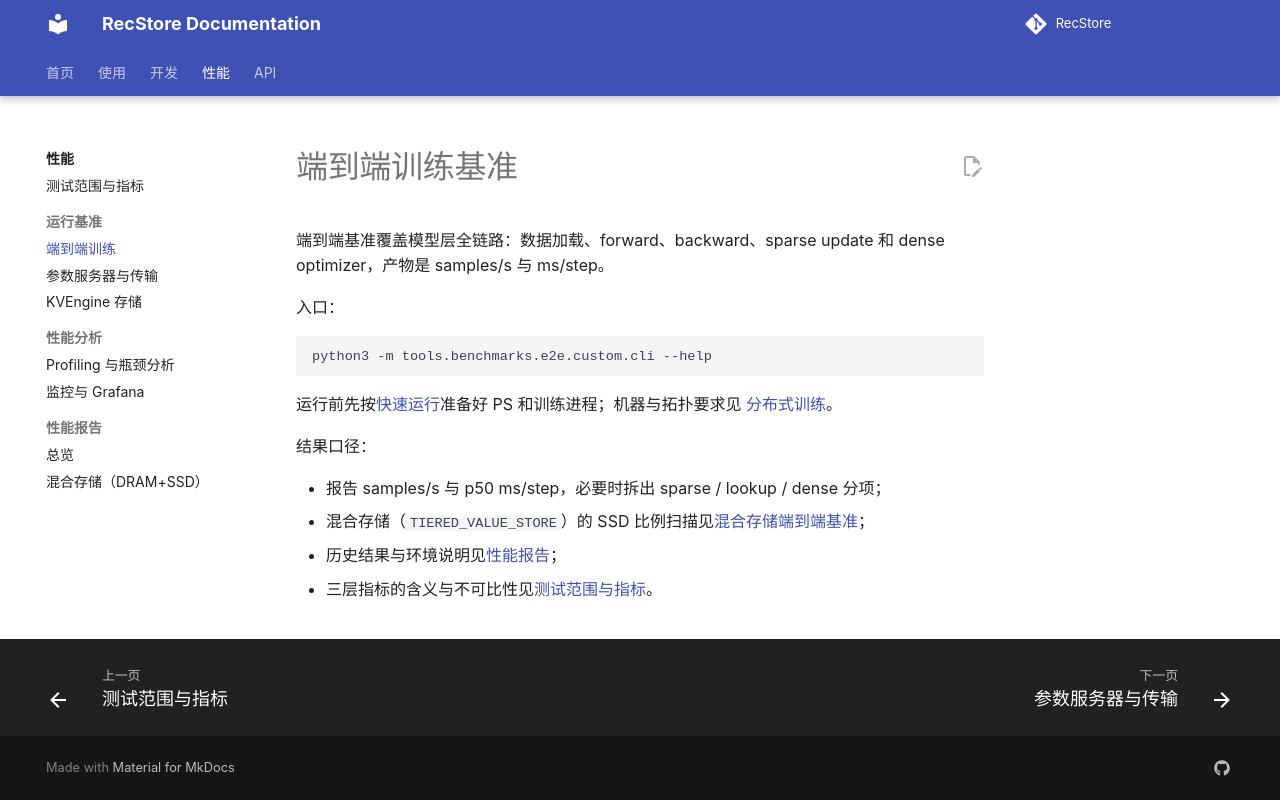

repository: RecStore/RecStore · page: performance/e2e/index.html · generator: mkdocs

# 端到端训练基准

端到端基准覆盖模型层全链路：数据加载、forward、backward、sparse update 和 dense optimizer，产物是 samples/s 与 ms/step。

入口：

```bash
python3 -m tools.benchmarks.e2e.custom.cli --help
```

运行前先按[快速运行](../quickrun.md)准备好 PS 和训练进程；机器与拓扑要求见 [分布式训练](../dev/distributed.md)。

结果口径：

- 报告 samples/s 与 p50 ms/step，必要时拆出 sparse / lookup / dense 分项；
- 混合存储（`TIERED_VALUE_STORE`）的 SSD 比例扫描见[混合存储端到端基准](tiered-e2e.md)；
- 历史结果与环境说明见[性能报告](reports.md)；
- 三层指标的含义与不可比性见[测试范围与指标](methodology.md)。
